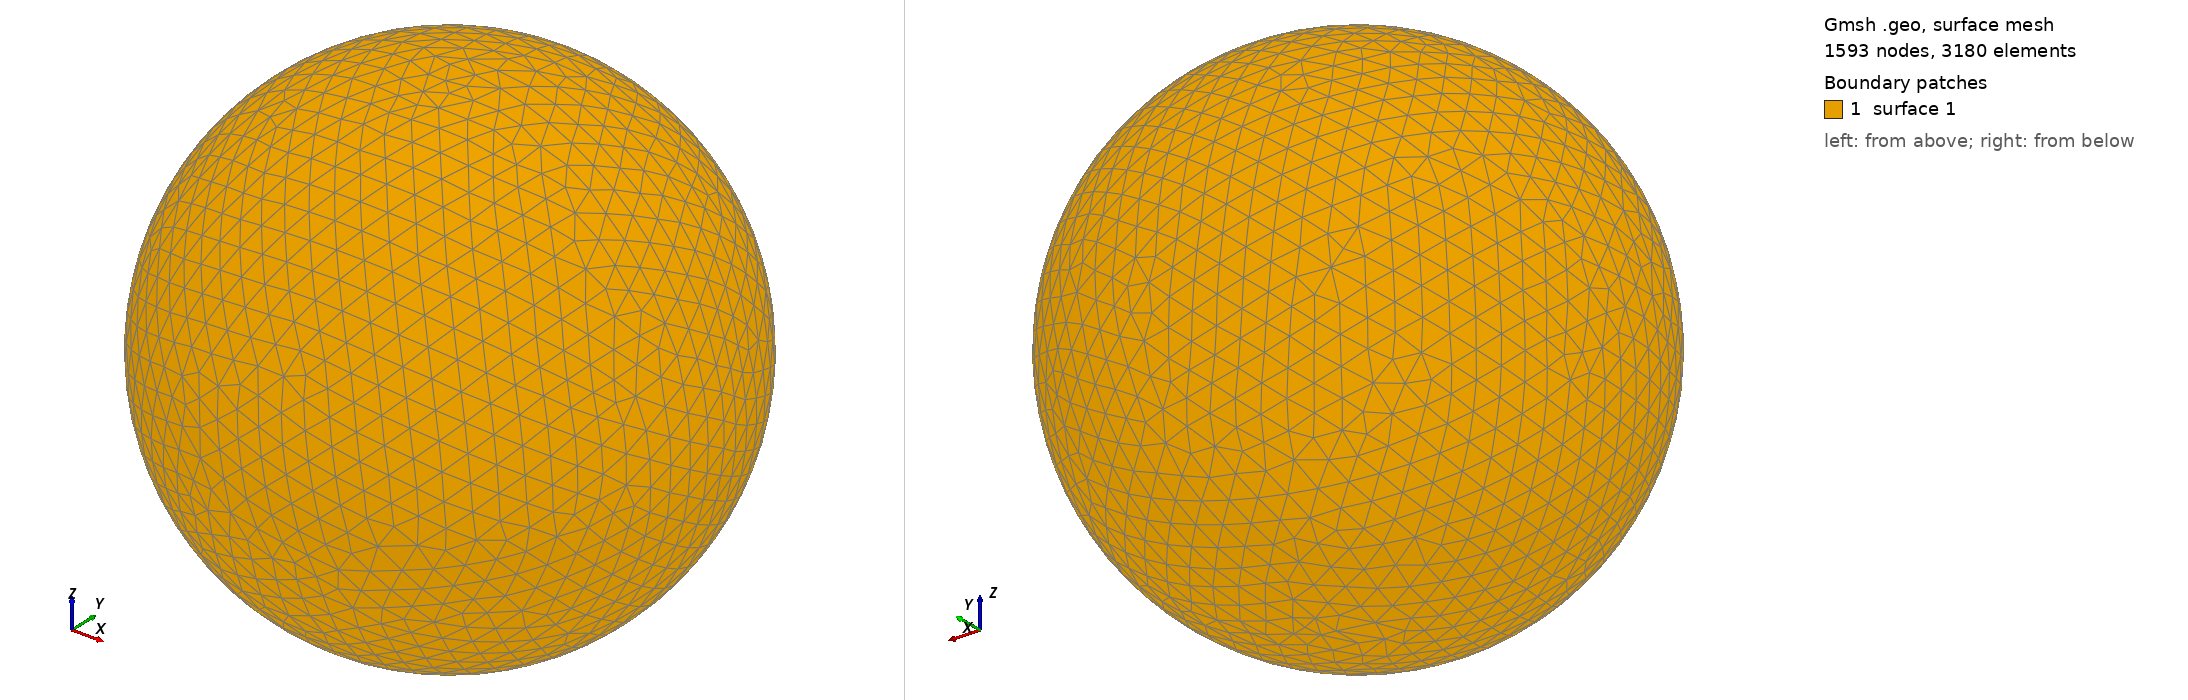

Gmsh geometry script, surface-meshed: 1593 nodes, 3180 surface elements. Boundary patches (legend numbers): 1 surface 1. Left view from above one corner, right view from below the opposite corner. The script declares no physical surfaces, so the legend lists its geometric surfaces. The drawing asked Gmsh for element sizes between 1% and 20% of the model's largest extent; the script's own settings can give other sizes.

=== shot0603.geo (drawn) ===
SetFactory("OpenCASCADE");
Point(1) = {0,0,0,0};
Sphere(1) = {0,0,0,0.00641800};
MeshSize{ PointsOf{ Surface{:}; } } = 0.000641800;
Mesh.ElementOrder=1;
Mesh.Format=39;
